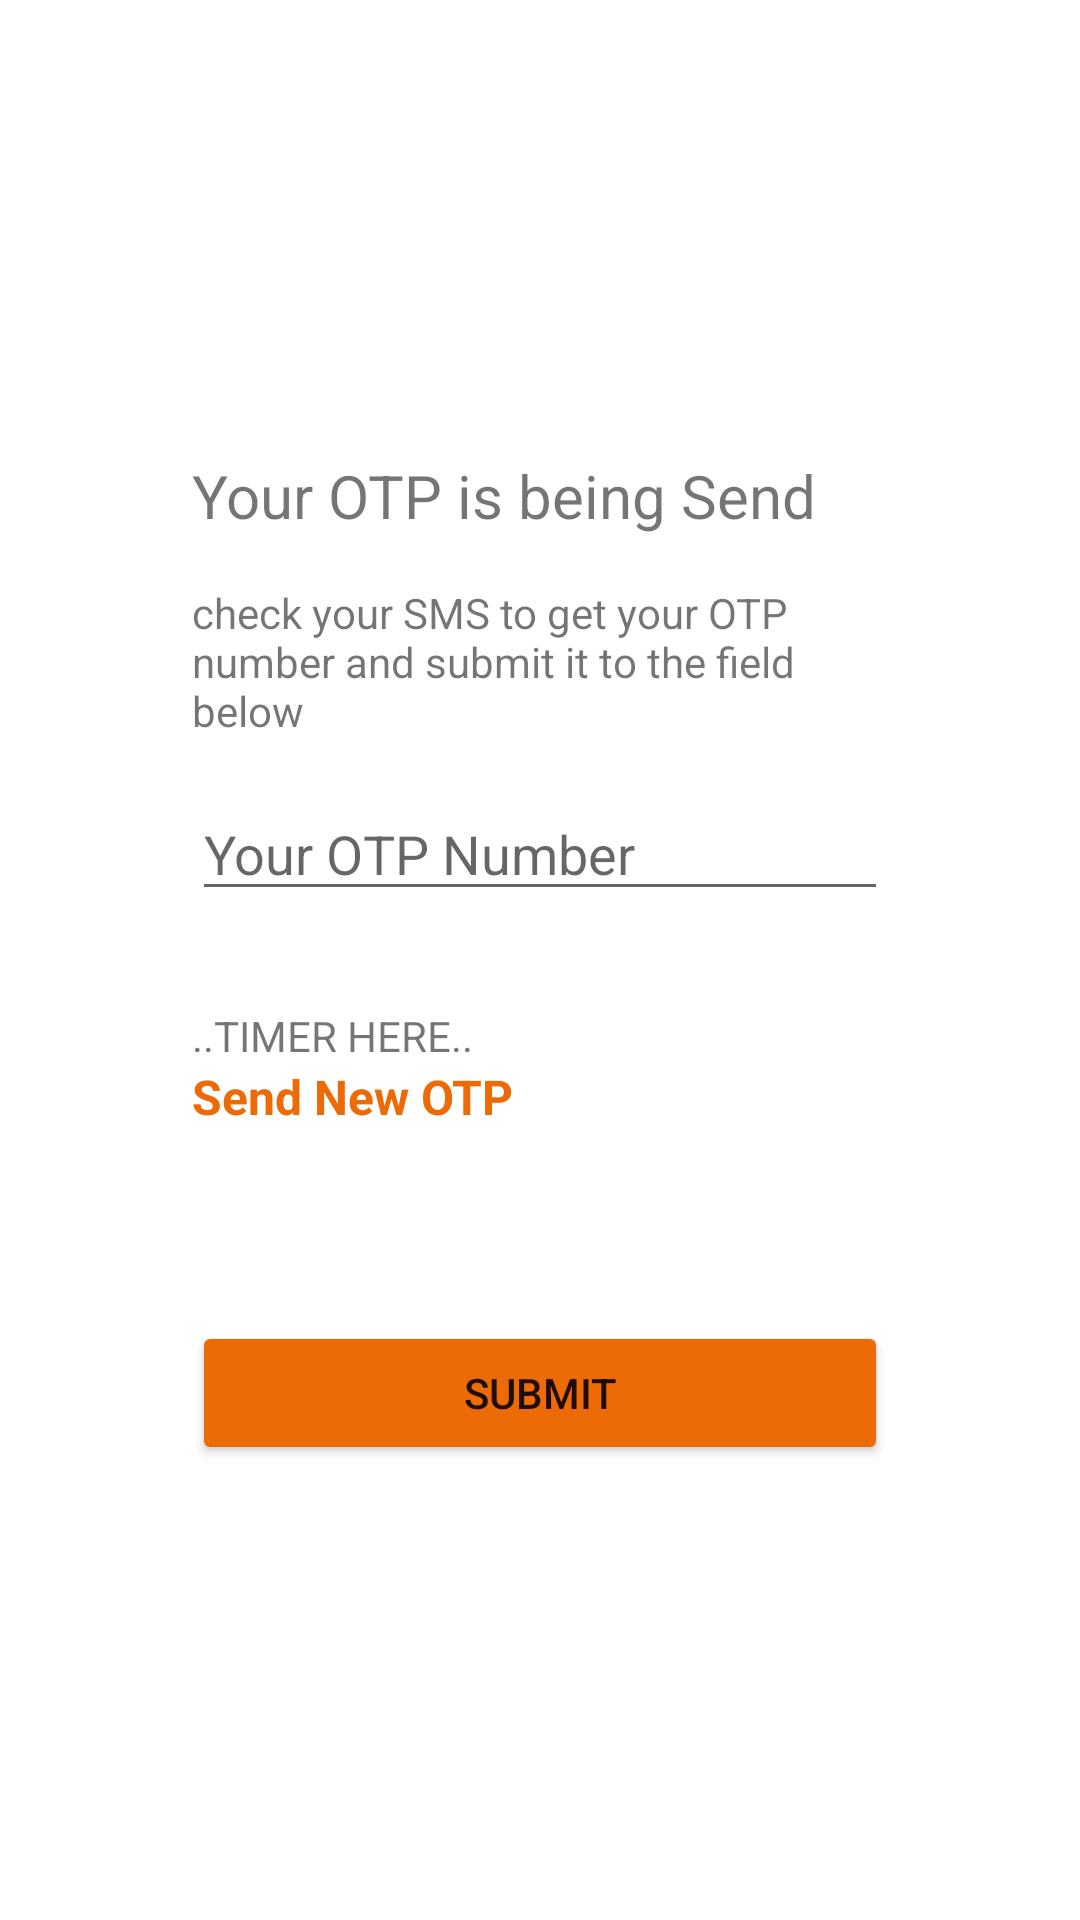

Android layout source for this screen:
<!-- AndroidManifest.xml: application theme AppTheme -->
<!-- res/layout/fragment_otp.xml -->
<?xml version="1.0" encoding="utf-8"?>
<androidx.constraintlayout.widget.ConstraintLayout xmlns:android="http://schemas.android.com/apk/res/android"
    xmlns:app="http://schemas.android.com/apk/res-auto"
    android:layout_width="match_parent"
    android:layout_height="match_parent">

    <LinearLayout
        android:layout_width="match_parent"
        android:layout_height="wrap_content"
        android:layout_margin="@dimen/padding_32"
        android:orientation="vertical"
        android:padding="@dimen/padding_32"
        app:layout_constraintBottom_toBottomOf="parent"
        app:layout_constraintLeft_toLeftOf="parent"
        app:layout_constraintRight_toRightOf="parent"
        app:layout_constraintTop_toTopOf="parent">

        <TextView
            android:layout_width="wrap_content"
            android:layout_height="wrap_content"
            android:text="@string/otp_send"
            android:textSize="@dimen/textsize_title" />

        <TextView
            android:layout_width="wrap_content"
            android:layout_height="wrap_content"
            android:layout_marginTop="@dimen/padding_16"
            android:text="@string/otp_copytext" />

        <EditText
            android:id="@+id/otp_field"
            android:layout_width="match_parent"
            android:layout_height="wrap_content"
            android:layout_marginTop="@dimen/padding_16"
            android:hint="@string/otp_no"
            android:inputType="number" />

        <TextView
            android:layout_width="wrap_content"
            android:layout_height="wrap_content"
            android:layout_marginTop="@dimen/padding_32"
            android:text="..TIMER HERE.." />

        <TextView
            android:id="@+id/reload"
            android:layout_width="wrap_content"
            android:layout_height="wrap_content"
            android:text="@string/reload"
            android:textColor="@color/orange"
            android:textSize="@dimen/textsize_item"
            android:textStyle="bold" />

        <Button
            android:id="@+id/submit"
            android:layout_width="match_parent"
            android:layout_height="match_parent"
            android:layout_marginTop="@dimen/padding_64"
            android:backgroundTint="@color/orange"
            android:text="@string/submit" />
    </LinearLayout>

</androidx.constraintlayout.widget.ConstraintLayout>
<!-- resources referenced by this layout -->
<resources>
  <color name="orange">#ED6B06</color>
  <dimen name="padding_16">16dp</dimen>
  <dimen name="padding_32">32dp</dimen>
  <dimen name="padding_64">64dp</dimen>
  <dimen name="textsize_item">16sp</dimen>
  <dimen name="textsize_title">20sp</dimen>
  <string name="otp_copytext">check your SMS to get your OTP number and submit it to the field below</string>
  <string name="otp_no">Your OTP Number</string>
  <string name="otp_send">Your OTP is being Send</string>
  <string name="reload">Send New OTP</string>
  <string name="submit">submit</string>
  <style name="AppTheme" parent="Theme.MaterialComponents.DayNight.DarkActionBar">
          
          <item name="colorPrimary">@color/colorPrimary</item>
          <item name="colorPrimaryVariant">@color/colorPrimaryVariant</item>
          <item name="colorOnPrimary">@color/white</item>
          
          <item name="colorSecondary">@color/teal_200</item>
          <item name="colorSecondaryVariant">@color/teal_700</item>
          <item name="colorOnSecondary">@color/black</item>
          
          <item name="android:statusBarColor" tools:targetApi="l">?attr/colorPrimaryVariant</item>
          
          \
      </style>
  <color name="colorPrimary">@color/black</color>
  <color name="colorPrimaryVariant">@color/dark_grey</color>
  <color name="white">#FFFFFFFF</color>
  <color name="teal_200">#FF03DAC5</color>
  <color name="teal_700">#FF018786</color>
  <color name="black">#FF000000</color>
  <color name="dark_grey">#2E2E2E</color>
</resources>
